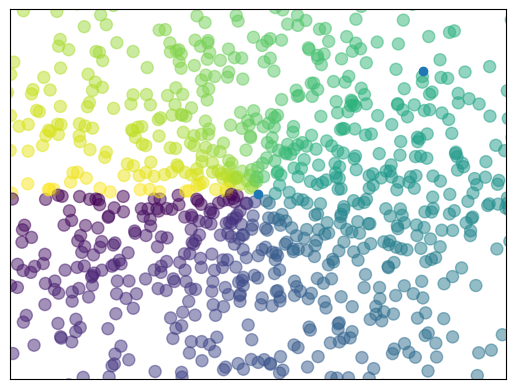

Write Python code to recreate this figure.
import matplotlib.pyplot as plt
import numpy as np

n = 1024
X = np.random.normal(0, 1, n)
Y = np.random.normal(0, 1, n)
T = np.arctan2(Y, X)  # for color value


plt.scatter(X, Y, s=75, c=T, alpha=0.5)
plt.scatter(np.arange(5), np.arange(5))

plt.xlim((-1.5, 1.5))
plt.ylim((-1.5, 1.5))
plt.xticks(())
plt.yticks(())
plt.show()
